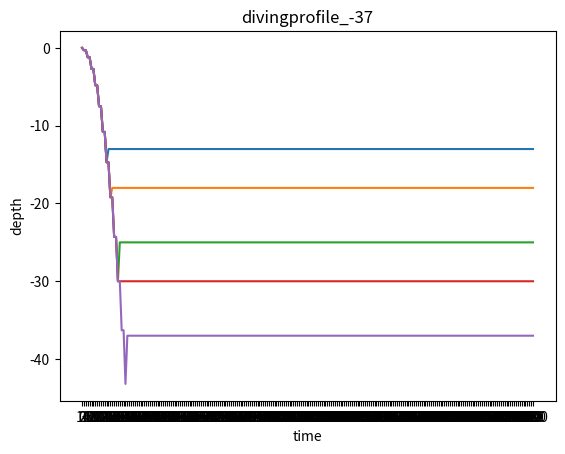

This figure's Python source:
import csv
import matplotlib.pyplot as plt

def getDiveProfile(depth): 
    currentDepth = 0
    filename = f'divingprofile_{depth}'
    with open(f'DivingComputer\{filename}.txt', 'w') as fout:
        fout.write('time\tdepth\n')
        for i in range(240):
            currentTime = i * 10
            if currentDepth > depth:
                if currentTime % 4 == 0:
                    currentDepth = currentDepth
                else:
                    currentDepth -= i * 0.3
                fout.write(f'{currentTime}\t{currentDepth}\n')
            else: 
                currentDepth = depth
                fout.write(f'{currentTime}\t{currentDepth}\n')
    time = []
    depth = []
    with open(f'DivingComputer\{filename}.txt', 'r') as fin:
        for line in csv.DictReader(fin, delimiter='\t'):
            time.append(line['time'])
            depth.append(float(line['depth']))
    visualizeDivingProfile(time,depth, filename)
    
def visualizeDivingProfile(time,depth,filename):    
    plt.plot(time, depth)
    plt.title(filename)
    plt.xlabel('time')
    plt.ylabel('depth')
    plt.savefig(f'DivingComputer\{filename}.png')


getDiveProfile(-13)
getDiveProfile(-18)
getDiveProfile(-25)
getDiveProfile(-30)
getDiveProfile(-37)
